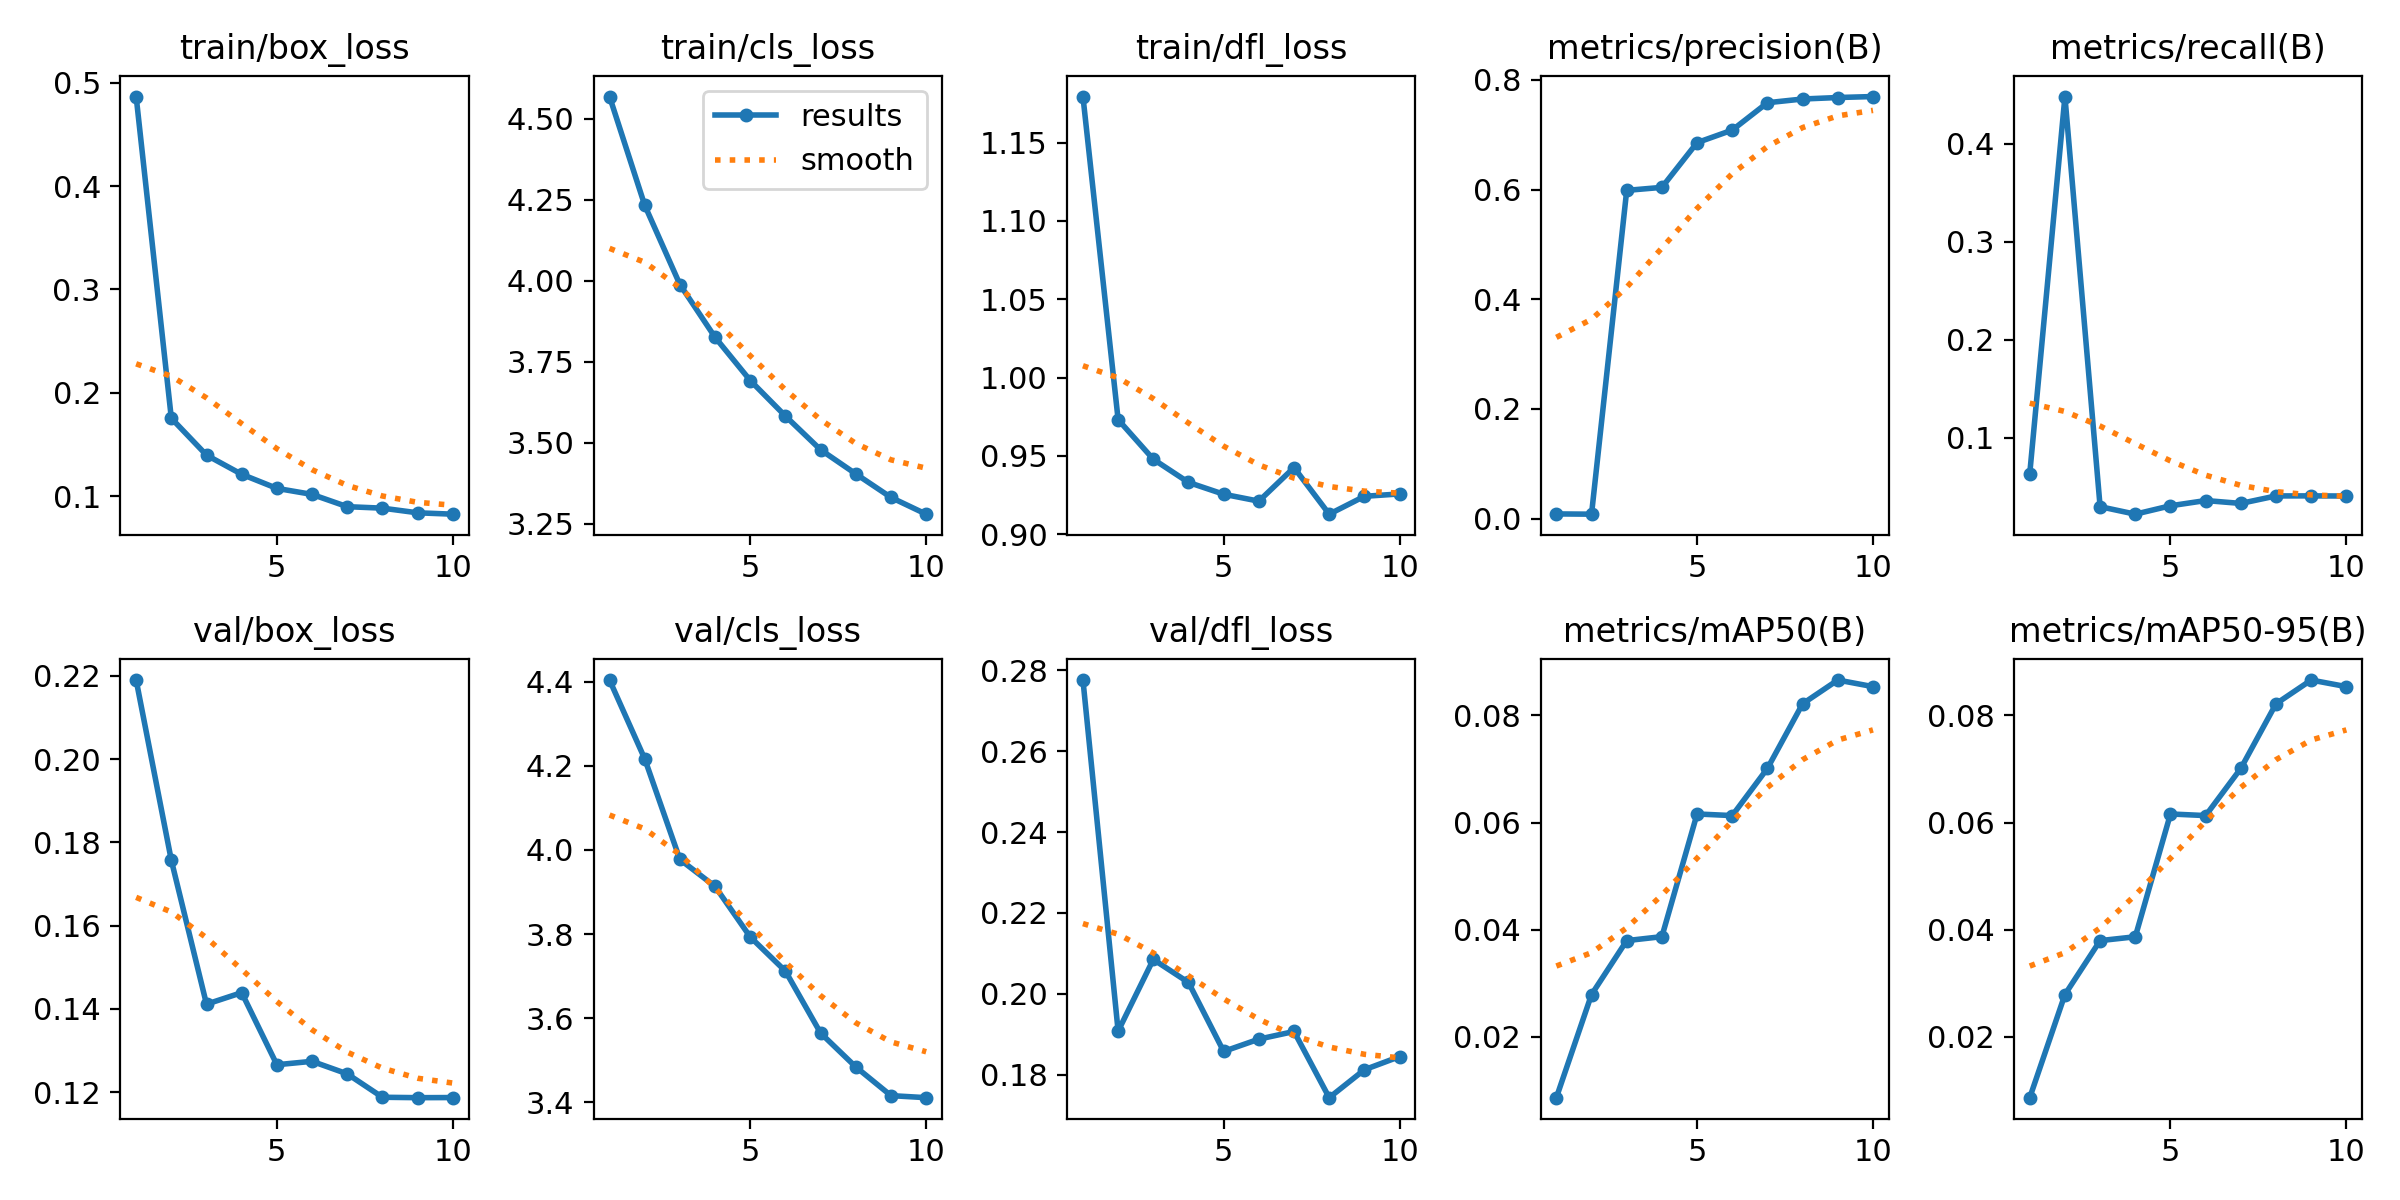

Values plotted in this chart, from the file beside it:
epoch, time, train/box_loss, train/cls_loss, train/dfl_loss, metrics/precision(B), metrics/recall(B), metrics/mAP50(B), metrics/mAP50-95(B), val/box_loss, val/cls_loss, val/dfl_loss, lr/pg0, lr/pg1, lr/pg2
1, 46.81, 0.4867, 4.568, 1.179, 0.00871, 0.06321, 0.00862, 0.00862, 0.219, 4.404, 0.2776, 3.37862e-05, 3.37862e-05, 3.37862e-05
2, 88.15, 0.1753, 4.233, 0.9732, 0.00825, 0.4484, 0.02788, 0.02788, 0.1757, 4.216, 0.1908, 6.10753e-05, 6.10753e-05, 6.10753e-05
3, 128.3, 0.1396, 3.988, 0.9479, 0.5985, 0.02948, 0.03795, 0.03795, 0.1411, 3.977, 0.2085, 8.16325e-05, 8.16325e-05, 8.16325e-05
4, 168.3, 0.121, 3.825, 0.9331, 0.604, 0.02183, 0.03869, 0.03867, 0.1439, 3.913, 0.2028, 7.1706e-05, 7.1706e-05, 7.1706e-05
5, 208.1, 0.1074, 3.692, 0.9255, 0.6855, 0.03041, 0.0616, 0.0616, 0.1266, 3.793, 0.1857, 6.1608e-05, 6.1608e-05, 6.1608e-05
6, 248.1, 0.1016, 3.582, 0.9211, 0.7084, 0.03575, 0.0613, 0.0613, 0.1274, 3.712, 0.1888, 5.151e-05, 5.151e-05, 5.151e-05
7, 287.6, 0.08967, 3.478, 0.9426, 0.7583, 0.03281, 0.07011, 0.07011, 0.1244, 3.565, 0.1907, 4.1412e-05, 4.1412e-05, 4.1412e-05
8, 326.8, 0.08824, 3.404, 0.9128, 0.7651, 0.04046, 0.08218, 0.08218, 0.1188, 3.484, 0.1743, 3.1314e-05, 3.1314e-05, 3.1314e-05
9, 366.5, 0.08374, 3.331, 0.9242, 0.7678, 0.04052, 0.08661, 0.08661, 0.1187, 3.416, 0.1812, 2.1216e-05, 2.1216e-05, 2.1216e-05
10, 405.9, 0.08241, 3.279, 0.9257, 0.7696, 0.04037, 0.08538, 0.08538, 0.1187, 3.411, 0.1845, 1.1118e-05, 1.1118e-05, 1.1118e-05
